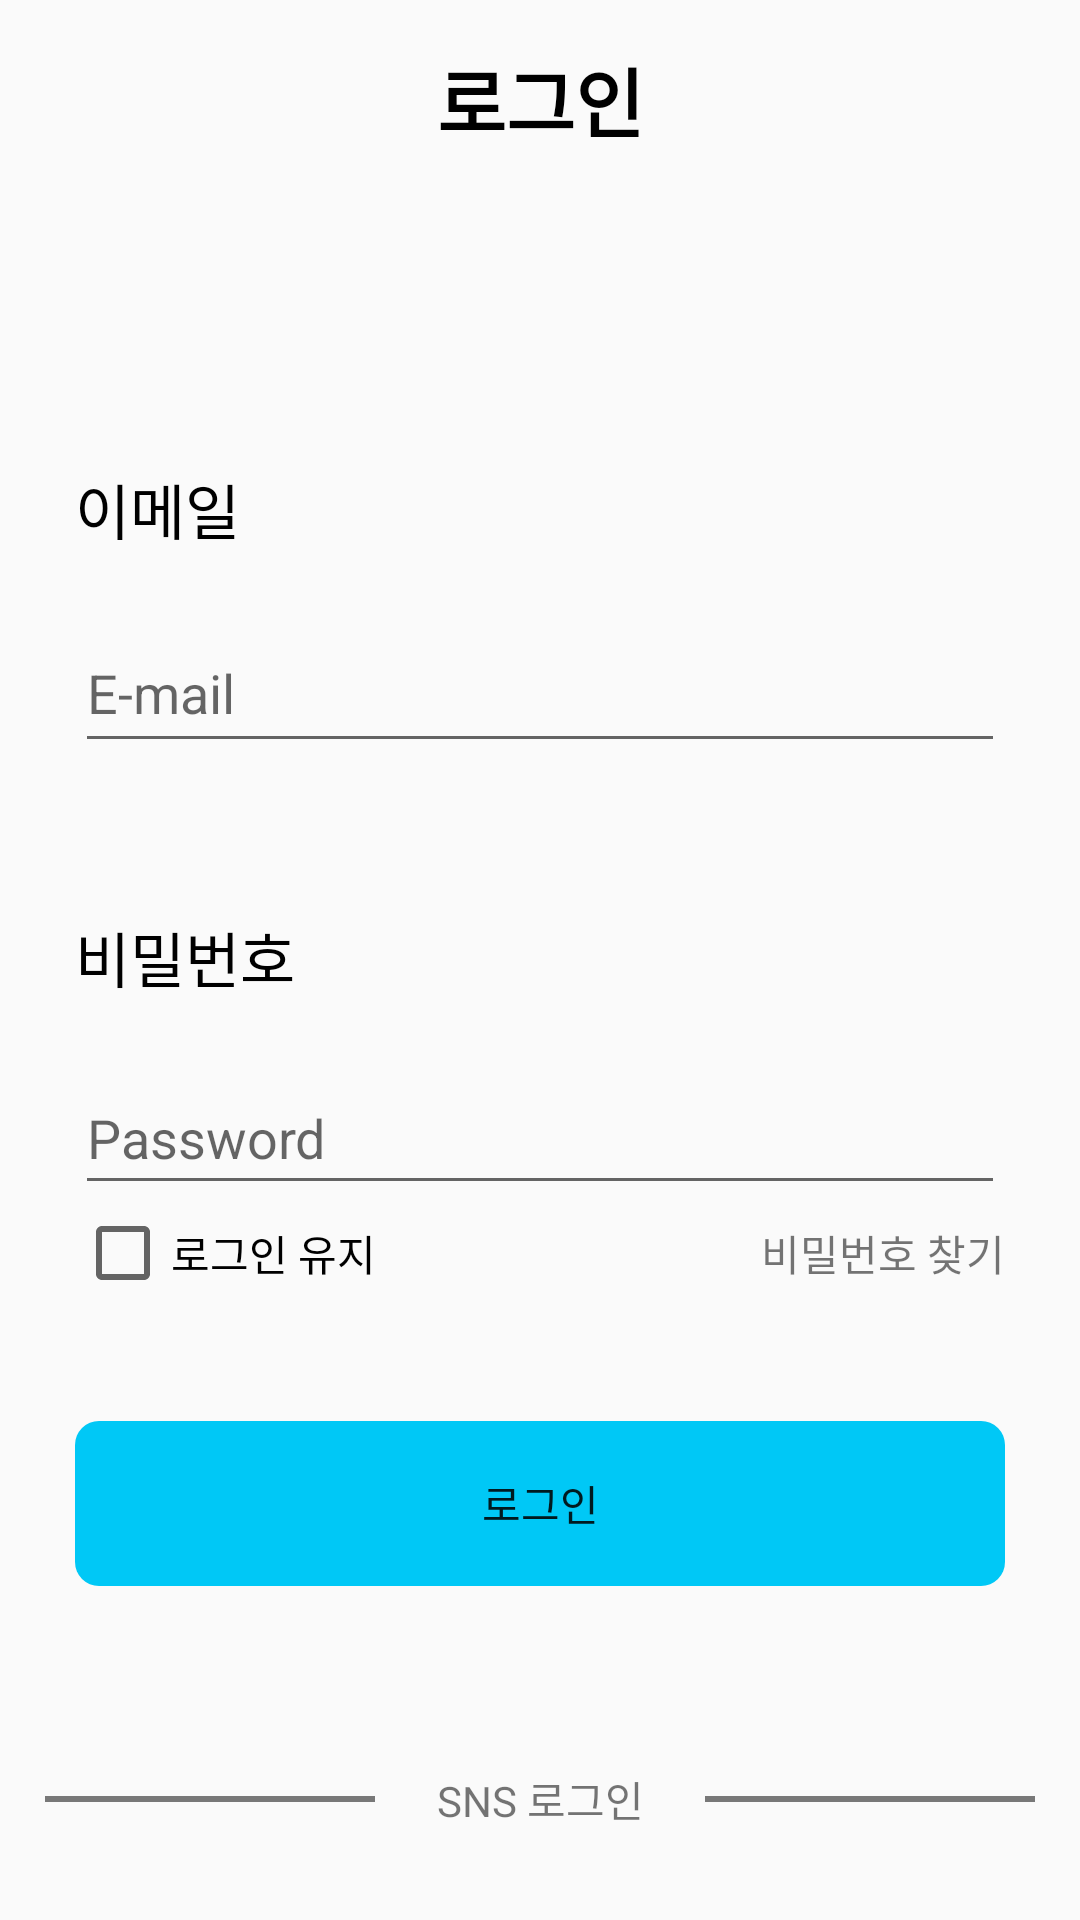

Here is an Android app screen rendered from its layout file. Give the layout XML and the strings, colors and styles it references.
<!-- AndroidManifest.xml: application theme Theme.GroupBuying -->
<!-- res/layout/activity_idlogin.xml -->
<?xml version="1.0" encoding="utf-8"?>
<LinearLayout xmlns:android="http://schemas.android.com/apk/res/android"
    xmlns:app="http://schemas.android.com/apk/res-auto"
    android:layout_width="match_parent"
    android:layout_height="match_parent"
    android:orientation="vertical"
    android:padding="15dp">

    <LinearLayout
        android:layout_width="match_parent"
        android:layout_height="wrap_content"
        android:orientation="horizontal">

        <ImageButton
            android:id="@+id/btn_back"
            android:layout_width="40dp"
            android:layout_height="40dp"
            android:src="@drawable/leftarrow"
            android:padding="5dp"
            android:scaleType="centerCrop"
            android:background="#00ff0000"/>

        <TextView
            android:layout_width="wrap_content"
            android:layout_height="match_parent"
            android:layout_weight="1"
            android:text="로그인"
            android:textAlignment="center"
            android:layout_marginStart="-40dp"
            android:textStyle="bold"
            android:textColor="@color/black"
            android:textSize="25sp"/>

    </LinearLayout>

    <LinearLayout
        android:layout_width="match_parent"
        android:layout_height="wrap_content"
        android:orientation="vertical"
        android:layout_marginStart="10dp"
        android:layout_marginEnd="10dp"
        android:layout_marginTop="100dp">

        <TextView
            android:layout_width="match_parent"
            android:layout_height="match_parent"
            android:text="이메일"
            android:textSize="20dp"
            android:textColor="@color/black"
            android:paddingBottom="20dp"/>

        <EditText
            android:id="@+id/edt_LoginEmail"
            android:layout_width="match_parent"
            android:layout_height="wrap_content"
            android:layout_weight="1"
            android:inputType="textEmailAddress"
            android:hint="E-mail"
            android:minWidth="50dp"
            android:minHeight="50dp"/>

        <TextView
            android:layout_width="match_parent"
            android:layout_height="match_parent"
            android:text="비밀번호"
            android:textColor="@color/black"
            android:textSize="20dp"
            android:paddingBottom="20dp"
            android:paddingTop="50dp"/>

        <EditText
            android:id="@+id/edt_LoginPW"
            android:layout_width="match_parent"
            android:layout_height="wrap_content"
            android:inputType="textPassword"
            android:hint="Password"
            android:minWidth="48dp"
            android:minHeight="48dp"/>

    </LinearLayout>

    <LinearLayout
        android:layout_width="match_parent"
        android:layout_height="wrap_content"
        android:orientation="horizontal"
        android:layout_marginStart="10dp"
        android:layout_marginEnd="10dp">

        <CheckBox
            android:id="@+id/checkBox"
            android:layout_width="wrap_content"
            android:layout_height="wrap_content"
            android:layout_weight="1"
            android:text="로그인 유지" />

        <TextView
            android:id="@+id/txt_FindPWbtn"
            android:layout_width="wrap_content"
            android:layout_height="wrap_content"
            android:text="비밀번호 찾기"/>

    </LinearLayout>

    <Button
        android:id="@+id/btn_DoLogin"
        android:layout_width="match_parent"
        android:layout_height="55dp"
        android:layout_marginTop="40dp"
        android:layout_marginStart="10dp"
        android:layout_marginEnd="10dp"
        android:background="@drawable/button_background"
        android:backgroundTint="@color/button_GoSignup"
        android:text="로그인"/>

    <LinearLayout
        android:layout_width="match_parent"
        android:layout_height="wrap_content"
        android:orientation="horizontal"
        android:gravity="center"
        android:layout_marginTop="50dp">

        <View
            android:layout_width="0dp"
            android:layout_height="2dp"
            android:layout_weight="1"
            android:layout_marginTop="20dp"
            android:layout_marginBottom="20dp"
            android:background="#787878"/>

        <TextView
            android:layout_width="0dp"
            android:layout_height="wrap_content"
            android:layout_weight="1"
            android:textAlignment="center"
            android:text="SNS 로그인"/>

        <View
            android:layout_width="0dp"
            android:layout_height="2dp"
            android:layout_weight="1"
            android:layout_marginTop="20dp"
            android:layout_marginBottom="20dp"
            android:background="#787878"/>

    </LinearLayout>


    <Button
        android:layout_width="match_parent"
        android:layout_height="55dp"
        android:text="카카오 로그인"
        android:textColor="@color/black"
        android:layout_marginTop="10dp"
        android:layout_marginStart="10dp"
        android:layout_marginEnd="10dp"
        android:background="@drawable/button_background"
        android:backgroundTint="@color/button_kakao"/>

    <TextView
        android:layout_width="wrap_content"
        android:layout_height="0dp"
        android:layout_weight="1"/>


    <TextView
        android:id="@+id/txt_SignUpbtn"
        android:layout_width="wrap_content"
        android:layout_height="wrap_content"
        android:layout_gravity="center"
        android:text="계정이 없으가요? → 회원가입"/>

</LinearLayout>
<!-- resources referenced by this layout -->
<resources>
  <color name="black">#FF000000</color>
  <color name="button_GoSignup">#00C8F6</color>
  <color name="button_kakao">#F4E415</color>
  <!-- drawable button_background (drawable) -->
  <shape xmlns:android="http://schemas.android.com/apk/res/android">
      <corners android:radius="8dp" /> 
  </shape>
  <style name="Theme.GroupBuying" parent="Base.Theme.GroupBuying">
  
          <item name="windowNoTitle">true</item>
      </style>
  <style name="Base.Theme.GroupBuying" parent="Theme.AppCompat.Light">
          
          
      </style>
</resources>
